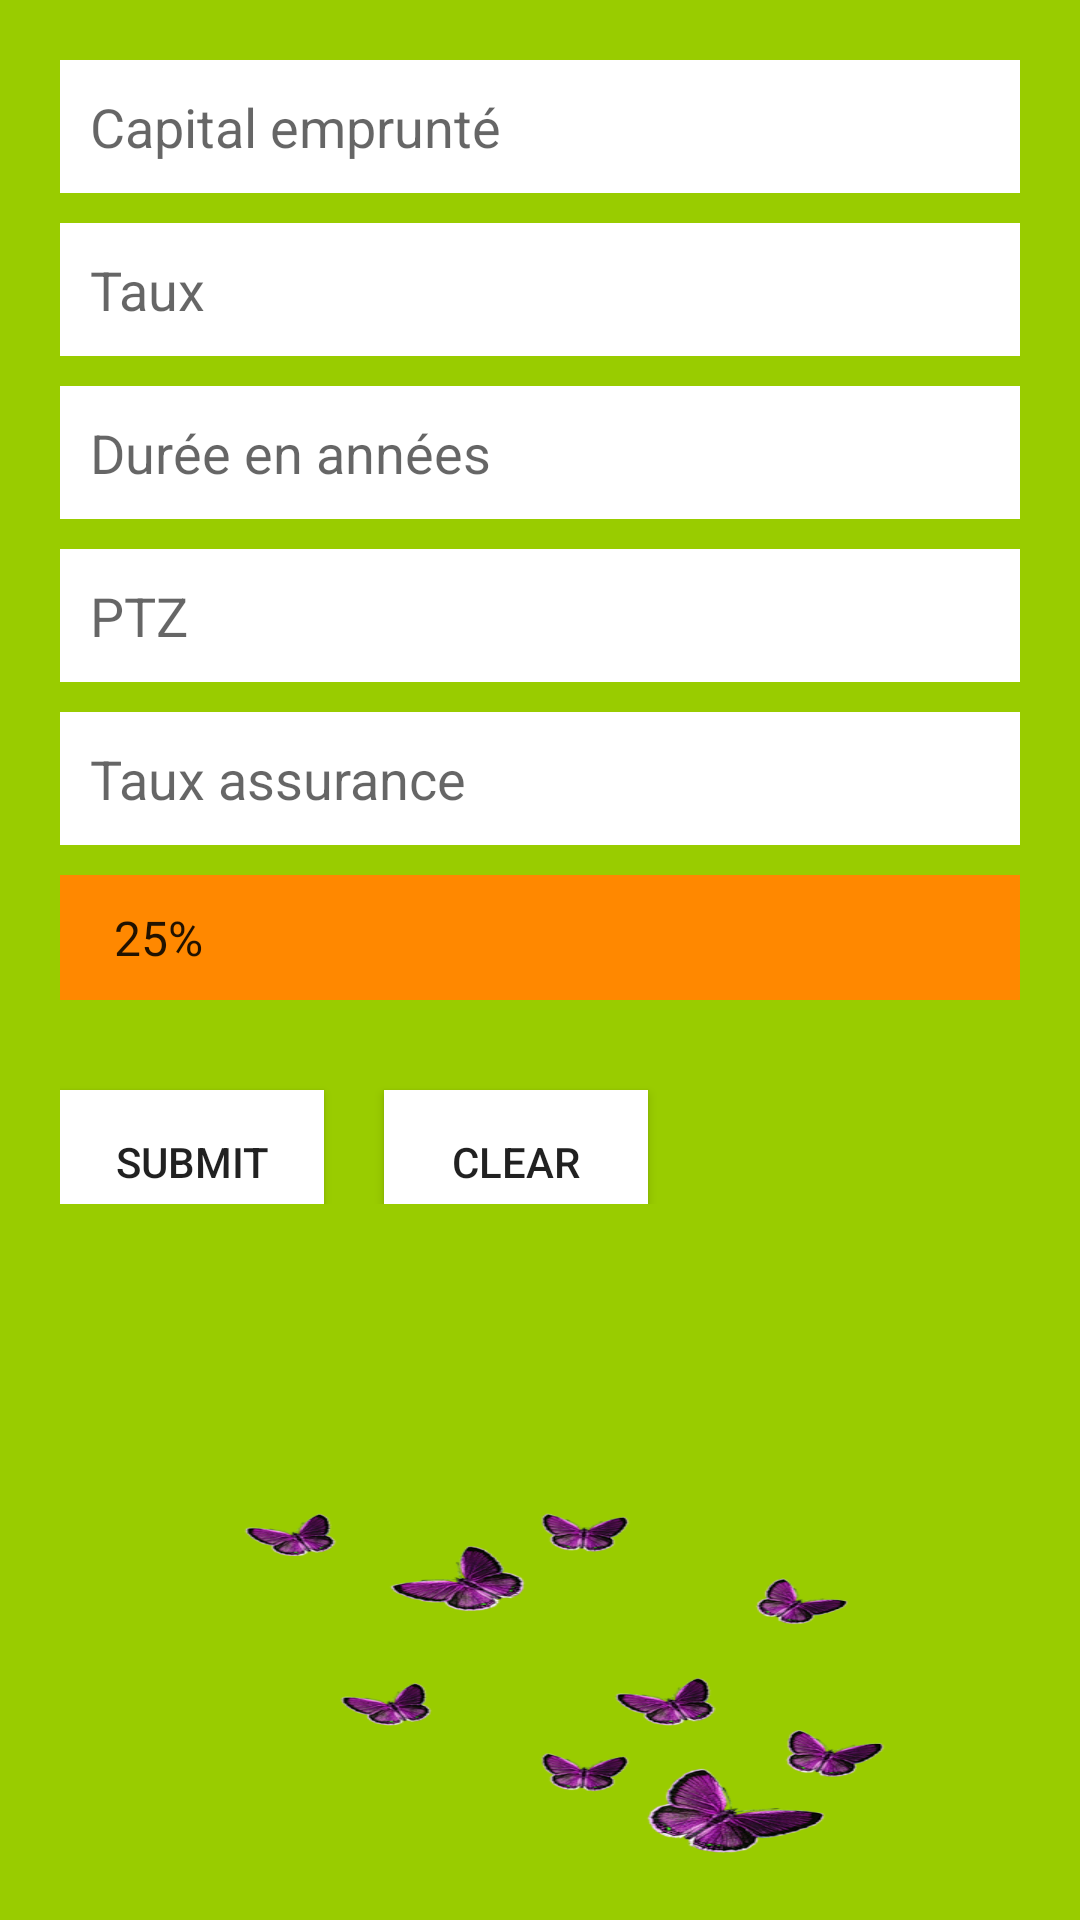

The Android layout XML behind this screen, and the referenced resources:
<!-- AndroidManifest.xml: application theme AppTheme -->
<!-- res/layout/activity_main.xml -->
<?xml version="1.0" encoding="utf-8"?>
<LinearLayout xmlns:android="http://schemas.android.com/apk/res/android"
    xmlns:tools="http://schemas.android.com/tools"
    android:layout_width="match_parent"
    android:layout_height="match_parent"
    android:orientation="vertical"
    android:padding="20dp"
    android:background="@android:color/holo_green_light"
    tools:context=".MainActivity">

    <EditText
        android:layout_width="match_parent"
        android:layout_height="wrap_content"
        android:id="@+id/et_amount"
        android:hint="Capital emprunté"
        android:padding="10dp"
        android:inputType="numberDecimal"
        android:background="@android:color/white"/>

    <EditText
        android:layout_width="match_parent"
        android:layout_height="wrap_content"
        android:id="@+id/et_rate"
        android:hint="Taux"
        android:padding="10dp"
        android:inputType="numberDecimal"
        android:layout_marginTop="10dp"
        android:background="@android:color/white"/>

    <EditText
        android:layout_width="match_parent"
        android:layout_height="wrap_content"
        android:id="@+id/et_loan_length"
        android:hint="Durée en années"
        android:padding="10dp"
        android:inputType="numberDecimal"
        android:layout_marginTop="10dp"
        android:background="@android:color/white"/>


    <EditText
        android:layout_width="match_parent"
        android:layout_height="wrap_content"
        android:id="@+id/et_ptz"
        android:hint="PTZ"
        android:padding="10dp"
        android:inputType="numberDecimal"
        android:layout_marginTop="10dp"
        android:background="@android:color/white"/>

    <EditText
        android:layout_width="match_parent"
        android:layout_height="wrap_content"
        android:id="@+id/et_insurance_rate"
        android:hint="Taux assurance"
        android:padding="10dp"
        android:inputType="numberDecimal"
        android:layout_marginTop="10dp"
        android:background="@android:color/white"/>

    <Spinner
        android:layout_width="match_parent"
        android:layout_height="wrap_content"
        android:id="@+id/et_insurance_quotity"
        android:entries="@array/quotite"
        android:padding="10dp"
        android:inputType="text"
        android:layout_marginTop="10dp"
        android:background="@android:color/holo_orange_dark"/>


<LinearLayout
    android:layout_width="match_parent"
    android:layout_height="wrap_content">
    <Button
        android:layout_width="wrap_content"
        android:layout_height="wrap_content"
        android:id="@+id/bt_submit"
        android:text="submit"
        android:layout_gravity="center"
        android:layout_marginTop="20dp"
        android:background="@android:color/white"/>
    <Space
        android:layout_width="20dp"
        android:layout_height="0dp"/>

    <Button
        android:layout_width="wrap_content"
        android:layout_height="wrap_content"
        android:id="@+id/bt_clear"
        android:text="clear"
        android:layout_gravity="center"
        android:layout_marginTop="20dp"
        android:background="@android:color/white"/>
</LinearLayout>



    <ImageView
        android:layout_width="wrap_content"
        android:layout_height="wrap_content"
        android:id="@+id/bt_png"
        android:text="submit"
        android:layout_gravity="center"
        android:layout_marginTop="100dp"
        android:background="@mipmap/papoulsous"/>

</LinearLayout>
<!-- resources referenced by this layout -->
<resources>
  <string-array name="quotite">
          <item>25%</item>
          <item>50%</item>
          <item>75%</item>
          <item>100%</item>
      </string-array>
  <!-- mipmap papoulsous: png bitmap (mipmap-xhdpi, 91538 bytes) -->
  <style name="AppTheme" parent="Theme.AppCompat.Light.DarkActionBar">
          
          <item name="colorPrimary">@color/colorPrimary</item>
          <item name="colorPrimaryDark">@color/colorPrimaryDark</item>
          <item name="colorAccent">@color/colorAccent</item>
      </style>
  <!-- not gathered from this repository: default colours our renderer supplied (Android Studio template values) -->
  <color name="colorPrimary">#FF6200EE</color>
  <color name="colorPrimaryDark">#FF3700B3</color>
  <color name="colorAccent">#FF03DAC5</color>
</resources>
